Image classification data set "dataset" (cony-su/Detecci-n-Fatiga on GitHub). Class labels (3): obstruido, abierto, cerrado.

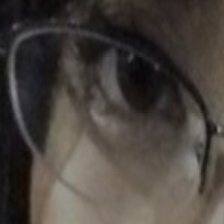
Label: abierto

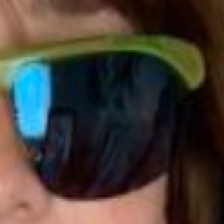
Label: obstruido

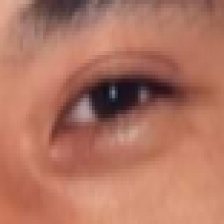
Label: abierto

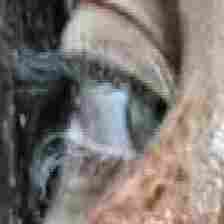
Label: abierto

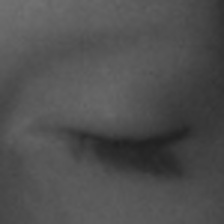
Label: cerrado

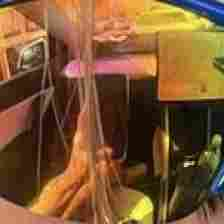
Label: obstruido
